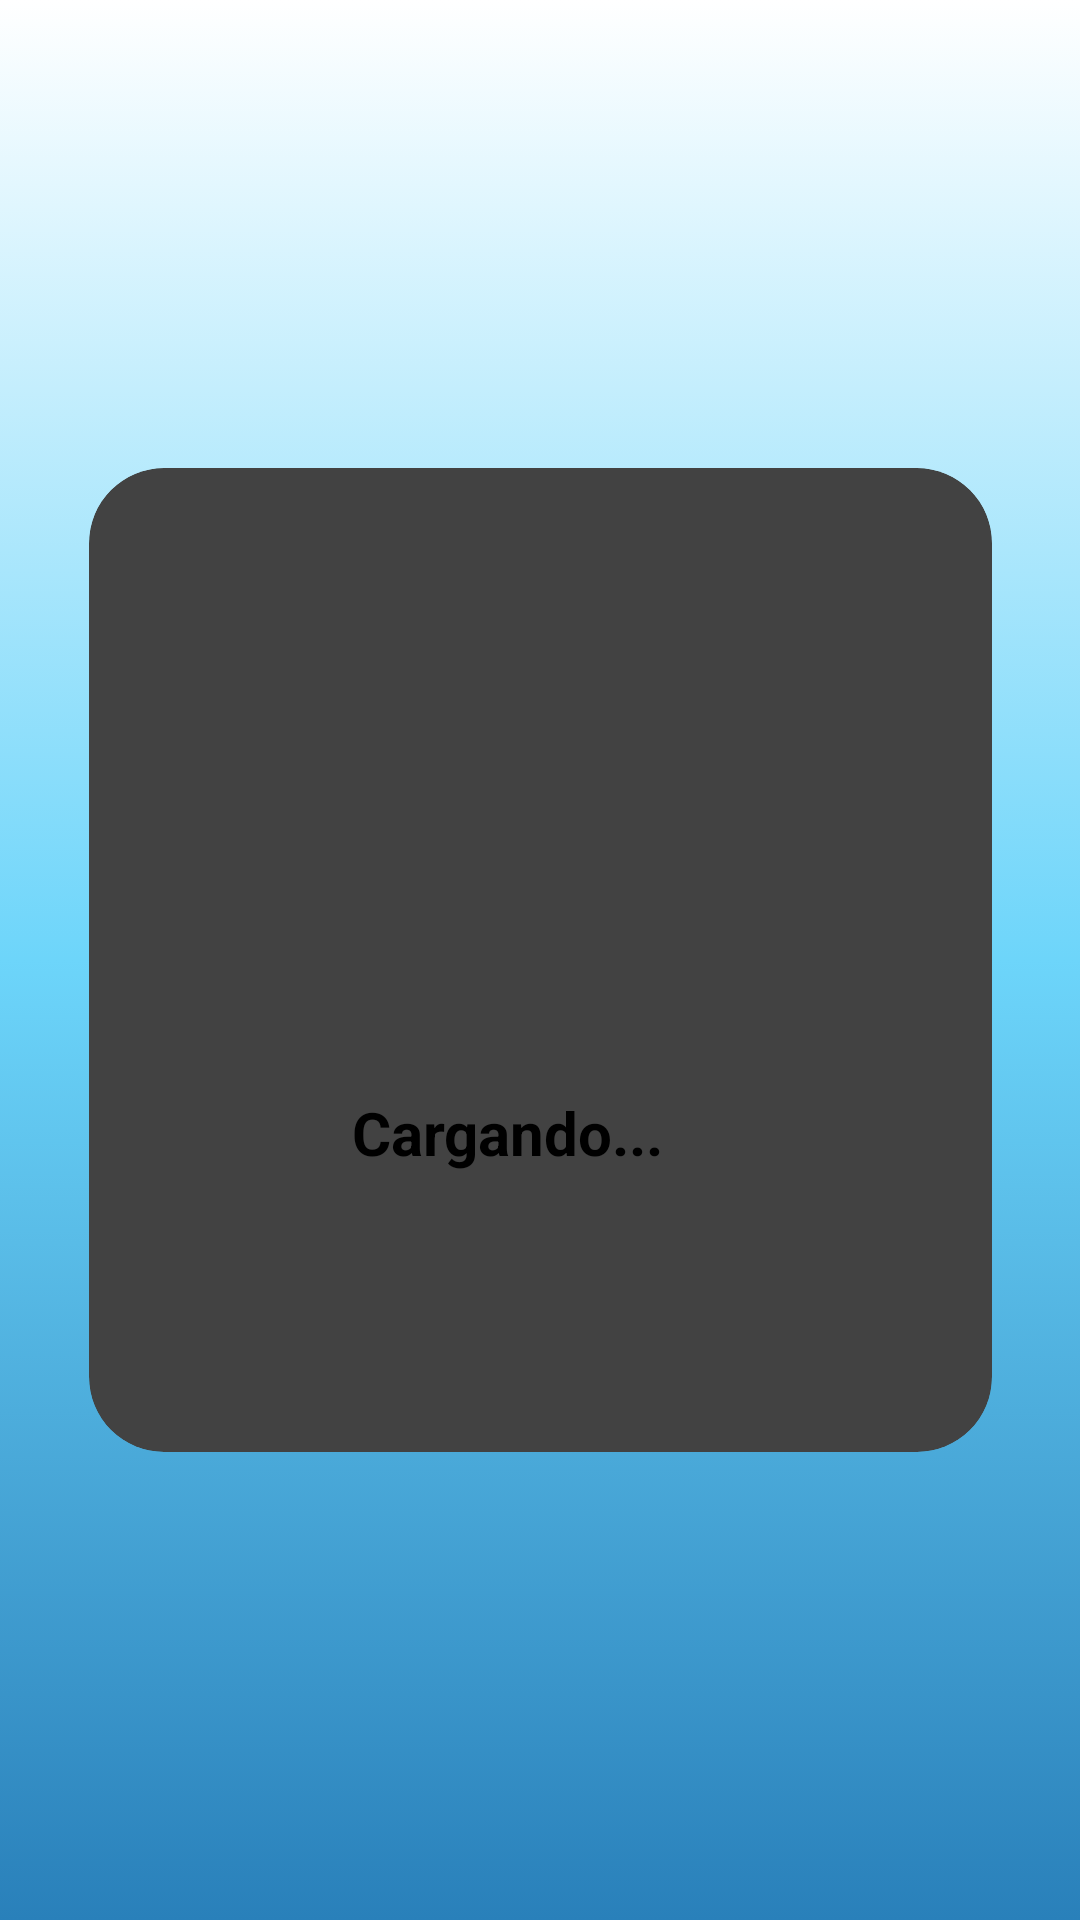

This screen was rendered from an Android layout file. Write that file and the resources it references.
<!-- AndroidManifest.xml: application theme Theme.ProyectoAndroid -->
<!-- res/layout/activity_carga.xml -->
<?xml version="1.0" encoding="utf-8"?>
<androidx.constraintlayout.widget.ConstraintLayout xmlns:android="http://schemas.android.com/apk/res/android"
    xmlns:app="http://schemas.android.com/apk/res-auto"
    xmlns:tools="http://schemas.android.com/tools"
    android:layout_width="match_parent"
    android:layout_height="match_parent"
    android:background="@drawable/gradient_background"
    tools:context=".Carga_act">

    <androidx.cardview.widget.CardView
        android:layout_width="301dp"
        android:layout_height="328dp"
        app:cardCornerRadius="25dp"
        app:layout_constraintBottom_toBottomOf="parent"
        app:layout_constraintEnd_toEndOf="parent"
        app:layout_constraintStart_toStartOf="parent"
        app:layout_constraintTop_toTopOf="parent" >

        <androidx.constraintlayout.widget.ConstraintLayout
            android:layout_width="match_parent"
            android:layout_height="match_parent">

            <ProgressBar
                android:id="@+id/progressBar"
                style="?android:attr/progressBarStyle"
                android:layout_width="109dp"
                android:layout_height="97dp"
                android:layout_marginTop="32dp"
                app:layout_constraintEnd_toEndOf="parent"
                app:layout_constraintStart_toStartOf="parent"
                app:layout_constraintTop_toTopOf="parent" />

            <TextView
                android:id="@+id/textView"
                android:layout_width="126dp"
                android:layout_height="41dp"
                android:text="Cargando..."
                android:textSize="20sp"
                android:textStyle="bold"
                app:layout_constraintBottom_toBottomOf="parent"
                app:layout_constraintEnd_toEndOf="parent"
                app:layout_constraintStart_toStartOf="parent"
                app:layout_constraintTop_toBottomOf="@+id/progressBar" />
        </androidx.constraintlayout.widget.ConstraintLayout>
    </androidx.cardview.widget.CardView>
</androidx.constraintlayout.widget.ConstraintLayout>
<!-- resources referenced by this layout -->
<resources>
  <!-- drawable gradient_background (drawable) -->
  <?xml version="1.0" encoding="utf-8"?>
  <selector xmlns:android="http://schemas.android.com/apk/res/android">
      <item>
          <shape>
              <gradient
                  android:startColor="#2980BA"
                  android:centerColor="#6DD5FA"
                  android:endColor="#FFFFFF"
                  android:angle="90"/>
              <corners
                  android:radius="0dp"/>
          </shape>
      </item>
  </selector>
  <style name="Theme.ProyectoAndroid" parent="Theme.MaterialComponents.Light.NoActionBar">
          
          <item name="colorPrimary">@color/purple_200</item>
          <item name="colorPrimaryVariant">@color/purple_700</item>
          <item name="colorOnPrimary">@color/black</item>
          
          <item name="colorSecondary">@color/teal_200</item>
          <item name="colorSecondaryVariant">@color/teal_200</item>
          <item name="colorOnSecondary">@color/black</item>
          
          <item name="android:statusBarColor" tools:targetApi="l">?attr/colorPrimaryVariant</item>
          
      </style>
  <!-- not gathered from this repository: default colours our renderer supplied (Android Studio template values) -->
  <color name="purple_200">#FFBB86FC</color>
  <color name="purple_700">#FF3700B3</color>
  <color name="teal_200">#FF03DAC5</color>
  <color name="black">#FF000000</color>
</resources>
